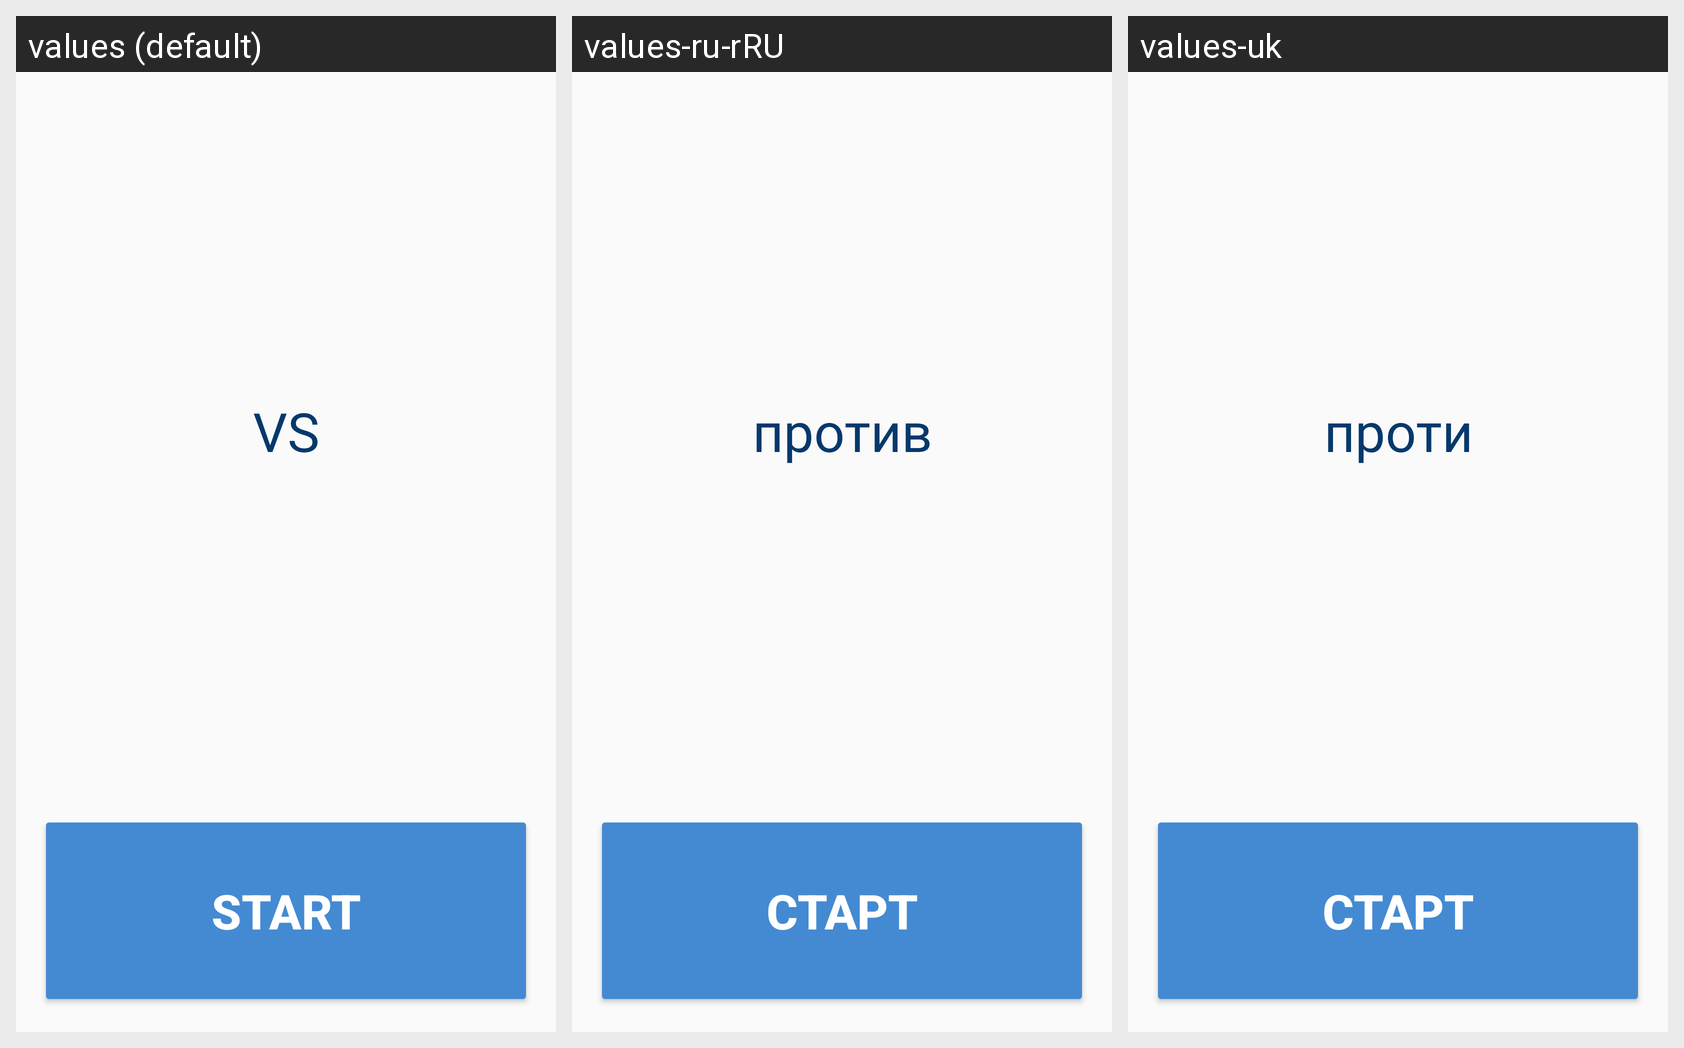

For this localized Android screen grid, give each drawn string resource with its value in every locale shown.
Android screen res/layout/activity_main2.xml rendered under 3 locales, left to right: values (default), values-ru-rRU, values-uk. Device: Nexus 5 (rendered at 1080×1920; each locale shown at half size, 540×960, under a caption strip naming it); theme AppTheme.
Strings drawn on this screen, with the default value and each locale's value (text and hints the layout hard-codes appear in the picture but are not listed):

vs_text
  values: VS
  values-ru-rRU: против
  values-uk: проти

start_btn
  values: START
  values-ru-rRU: СТАРТ
  values-uk: СТАРТ
